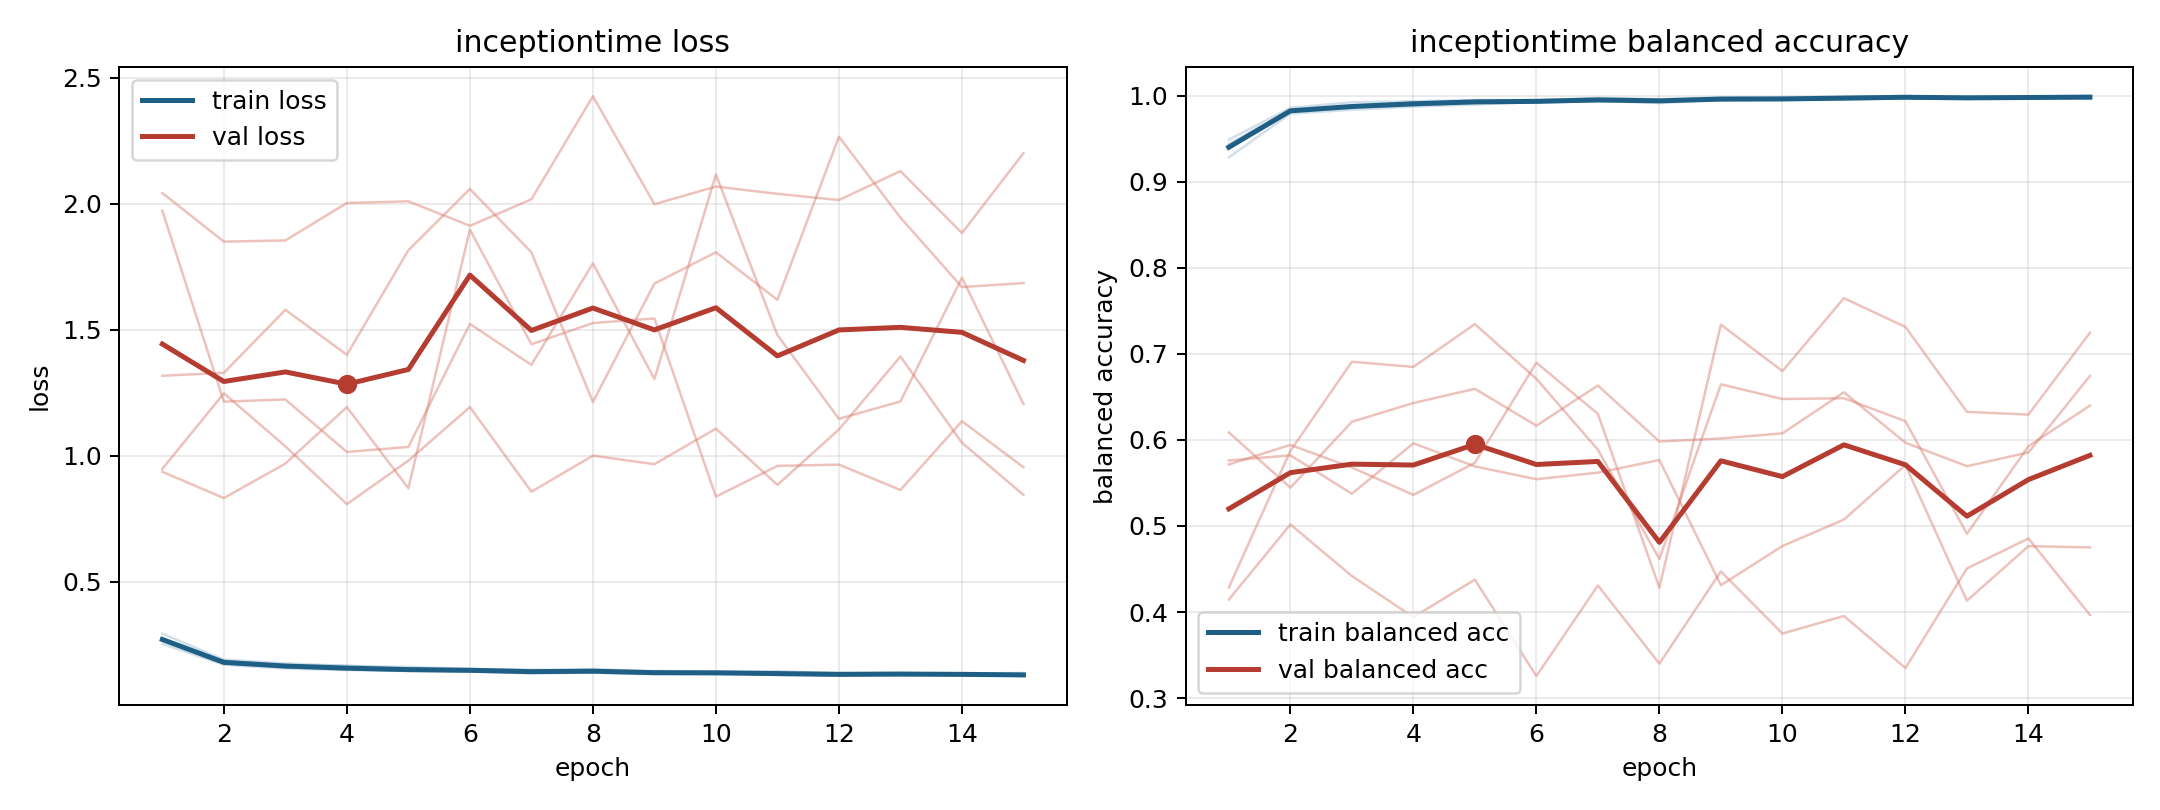

The file beside this chart, header and first rows:
model, fold, epoch, train_loss, train_balanced_accuracy, val_loss, val_balanced_accuracy
inceptiontime, 1, 1, 0.2657, 0.9439, 1.972, 0.4285
inceptiontime, 1, 2, 0.1777, 0.9831, 1.214, 0.5872
inceptiontime, 1, 3, 0.1606, 0.9881, 1.223, 0.6907
inceptiontime, 1, 4, 0.1523, 0.9911, 1.015, 0.6848
inceptiontime, 1, 5, 0.1465, 0.9942, 1.035, 0.7345
inceptiontime, 1, 6, 0.144, 0.9948, 1.523, 0.6709
inceptiontime, 1, 7, 0.1416, 0.9949, 1.36, 0.5886
inceptiontime, 1, 8, 0.1404, 0.9946, 1.763, 0.4617
inceptiontime, 1, 9, 0.1352, 0.9968, 1.304, 0.6646
inceptiontime, 1, 10, 0.138, 0.9955, 2.116, 0.6474
inceptiontime, 1, 11, 0.132, 0.9975, 1.479, 0.6484
inceptiontime, 1, 12, 0.1318, 0.9982, 1.146, 0.6217
inceptiontime, 1, 13, 0.1308, 0.998, 1.215, 0.4909
inceptiontime, 1, 14, 0.1338, 0.9965, 1.706, 0.5926
inceptiontime, 1, 15, 0.1268, 0.999, 1.205, 0.6398
inceptiontime, 2, 1, 0.2534, 0.9488, 2.042, 0.4145
inceptiontime, 2, 2, 0.1707, 0.9858, 1.849, 0.5017
inceptiontime, 2, 3, 0.1556, 0.9922, 1.854, 0.4418
inceptiontime, 2, 4, 0.1498, 0.9933, 2.002, 0.3941
inceptiontime, 2, 5, 0.1457, 0.9949, 2.009, 0.4376
inceptiontime, 2, 6, 0.1441, 0.9948, 1.912, 0.3255
inceptiontime, 2, 7, 0.1366, 0.9973, 2.017, 0.4308
inceptiontime, 2, 8, 0.1393, 0.9959, 2.426, 0.3401
inceptiontime, 2, 9, 0.1332, 0.9978, 1.998, 0.4471
inceptiontime, 2, 10, 0.1327, 0.9981, 2.068, 0.375
inceptiontime, 2, 11, 0.1313, 0.9986, 2.039, 0.3954
inceptiontime, 2, 12, 0.1283, 0.9992, 2.014, 0.3349
inceptiontime, 2, 13, 0.1292, 0.9984, 2.129, 0.4506
inceptiontime, 2, 14, 0.1292, 0.9984, 1.883, 0.4854
inceptiontime, 2, 15, 0.1318, 0.9976, 2.2, 0.3966
inceptiontime, 3, 1, 0.294, 0.9282, 0.9479, 0.6086
inceptiontime, 3, 2, 0.1909, 0.9789, 1.247, 0.5444
inceptiontime, 3, 3, 0.1763, 0.9835, 1.037, 0.621
inceptiontime, 3, 4, 0.1658, 0.9873, 0.8077, 0.6428
inceptiontime, 3, 5, 0.1621, 0.9895, 0.9804, 0.6593
inceptiontime, 3, 6, 0.154, 0.9926, 1.193, 0.6165
inceptiontime, 3, 7, 0.1507, 0.9934, 0.8571, 0.6632
inceptiontime, 3, 8, 0.1477, 0.9939, 1, 0.5981
inceptiontime, 3, 9, 0.1458, 0.9941, 0.9664, 0.6017
inceptiontime, 3, 10, 0.144, 0.9955, 1.107, 0.6076
inceptiontime, 3, 11, 0.1448, 0.9949, 0.8842, 0.6553
inceptiontime, 3, 12, 0.1366, 0.9978, 1.104, 0.5967
inceptiontime, 3, 13, 0.1358, 0.9974, 1.393, 0.5694
inceptiontime, 3, 14, 0.1357, 0.9978, 1.051, 0.5854
inceptiontime, 3, 15, 0.1382, 0.996, 0.8449, 0.6743
inceptiontime, 4, 1, 0.2683, 0.9412, 1.317, 0.5761
inceptiontime, 4, 2, 0.1862, 0.9814, 1.329, 0.582
inceptiontime, 4, 3, 0.1684, 0.9869, 1.579, 0.5374
inceptiontime, 4, 4, 0.1671, 0.9881, 1.4, 0.596
inceptiontime, 4, 5, 0.1545, 0.9922, 1.815, 0.5691
inceptiontime, 4, 6, 0.1542, 0.9919, 2.058, 0.5543
inceptiontime, 4, 7, 0.1484, 0.9937, 1.807, 0.5619
inceptiontime, 4, 8, 0.1539, 0.9912, 1.213, 0.5766
inceptiontime, 4, 9, 0.1438, 0.9952, 1.683, 0.4312
inceptiontime, 4, 10, 0.1384, 0.9966, 1.807, 0.4766
inceptiontime, 4, 11, 0.14, 0.9966, 1.618, 0.5075
inceptiontime, 4, 12, 0.1378, 0.9968, 2.265, 0.5708
inceptiontime, 4, 13, 0.1393, 0.996, 1.945, 0.4132
inceptiontime, 4, 14, 0.1334, 0.9986, 1.669, 0.4765
inceptiontime, 4, 15, 0.1297, 0.9993, 1.685, 0.4751
... 15 more rows
